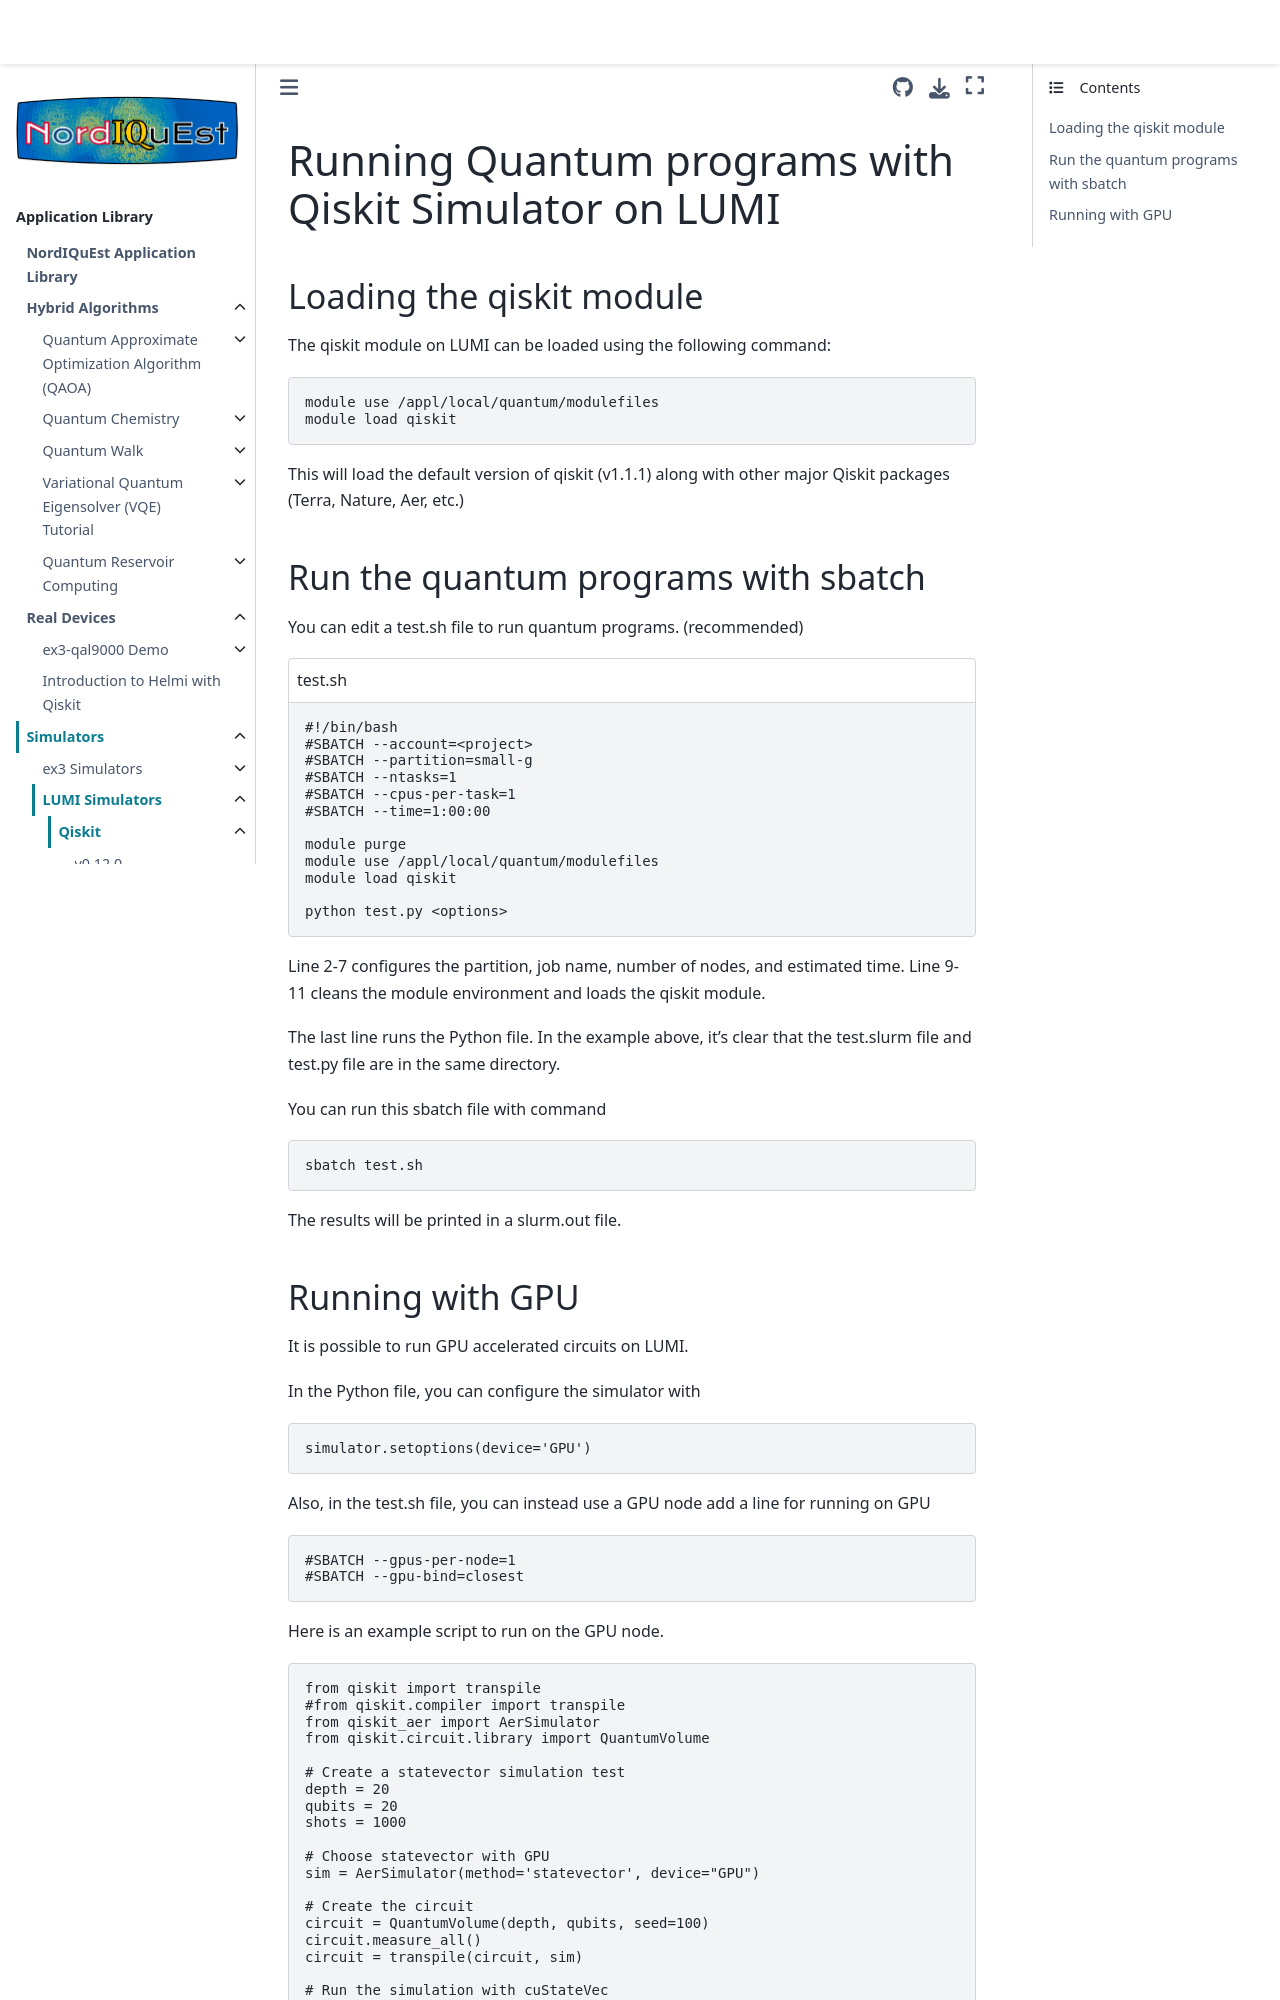

repository: NordIQuEst/application-library · page: simulators/lumi/qiskit/v1.1.1/README.html · generator: sphinx

# Running Quantum programs with Qiskit Simulator on LUMI

## Loading the qiskit module
The qiskit module on LUMI can be loaded using the following command:

```
module use /appl/local/quantum/modulefiles
module load qiskit
```

This will load the default version of qiskit (v1.1.1) along with other major Qiskit packages (Terra, Nature, Aer, etc.)

## Run the quantum programs with sbatch
You can edit a test.sh file to run quantum programs. (recommended)

```{code-block} sh
:caption: test.sh

#!/bin/bash
#SBATCH --account=<project>
#SBATCH --partition=small-g
#SBATCH --ntasks=1
#SBATCH --cpus-per-task=1
#SBATCH --time=1:00:00

module purge
module use /appl/local/quantum/modulefiles
module load qiskit

python test.py <options>
```
Line 2-7 configures the partition, job name, number of nodes, and estimated time.  Line 9-11 cleans the module environment and loads the qiskit module.

The last line runs the Python file. In the example above, it's clear that the test.slurm file and test.py file are in the same directory.

You can run this sbatch file with command
```
sbatch test.sh
```

The results will be printed in a slurm.out file.
